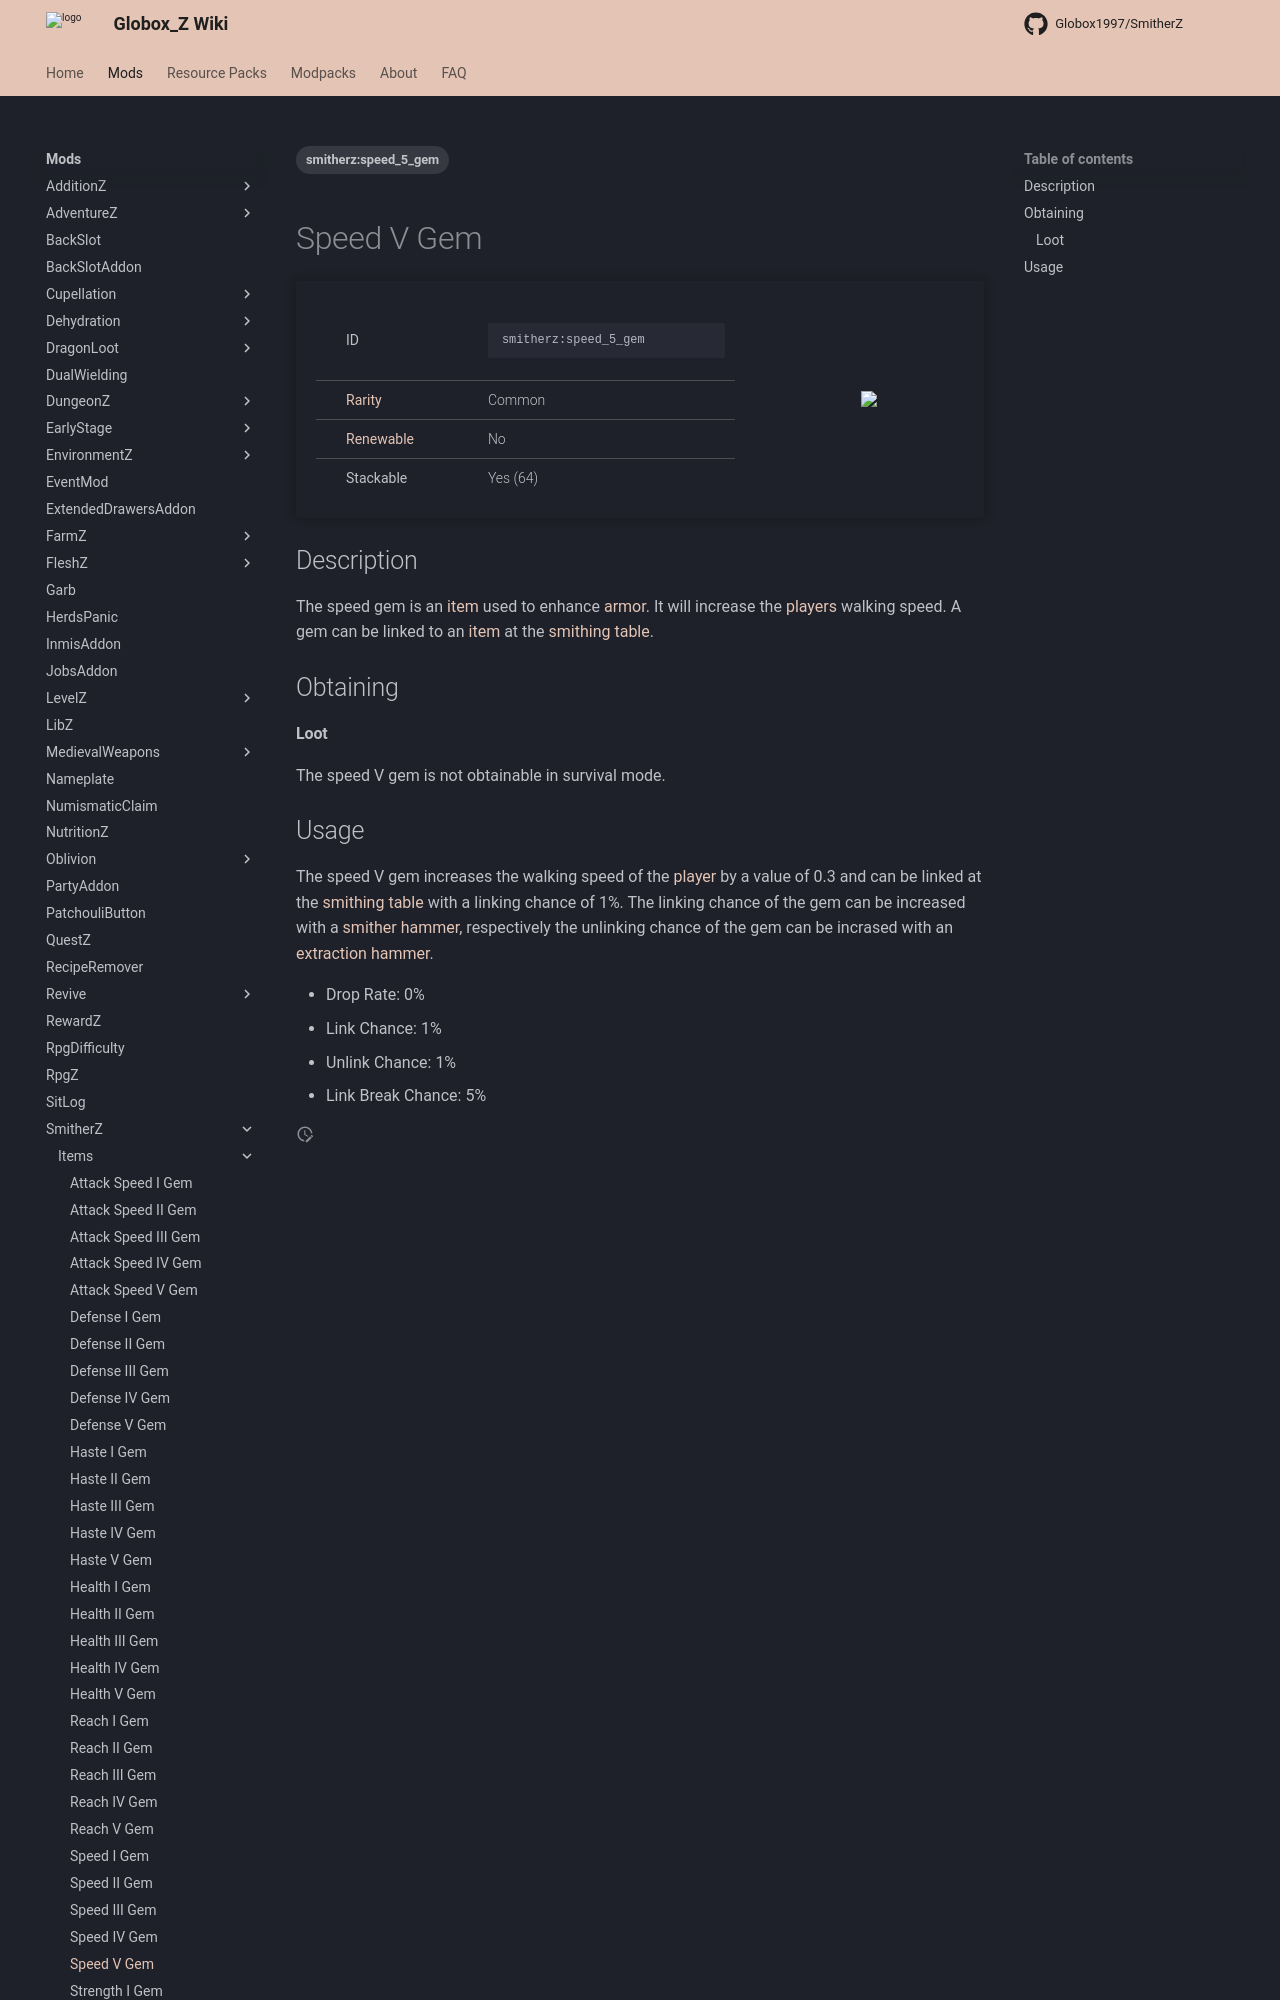

repository: Globox1997/wiki · page: mods/SmitherZ/Items/Speed_V_Gem/index.html · generator: mkdocs

---
title: Speed V Gem
project: smitherz
summary: smitherz item speed V gem
tags:
    - smitherz:speed_5_gem
---
# Speed V Gem
<div class="main_table">
<div class="left_main_table">
<table class="left_table">
    <tbody>
        <tr>
            <td class="first-column">ID</td>
            <td class="second-column">
            ```
            smitherz:speed_5_gem
            ```
            </td>
        </tr>
        <tr id="linear-top">
            <td class="first-column"><a href="https://minecraft.wiki/w/Rarity" target="_blank">Rarity</a></td>
            <td class="second-column">Common</td>
        </tr>
        <tr id="linear-top">
            <td class="first-column"><a href="https://minecraft.wiki/w/Renewable_resource" target="_blank">Renewable</a></td>
            <td class="second-column">No</td>
        </tr>
        <tr id="linear-top">
            <td class="first-column">Stackable</td>
            <td class="second-column">Yes (64)</td>
        </tr>
    </tbody>
</table>
</div>
<img src="/wiki/assets/smitherz/items/speed_5_gem.png" loading="lazy" class="right_img_table"/>
</div>

## Description
The speed gem is an [item](https://minecraft.wiki/w/Item) used to enhance [armor](https://minecraft.wiki/w/Armor). It will increase the [players](https://minecraft.wiki/w/Player) walking speed. A gem can be linked to an [item](https://minecraft.wiki/w/Item) at the [smithing table](https://minecraft.wiki/w/Smithing_Table).

## Obtaining
#### Loot
The speed V gem is not obtainable in survival mode.
